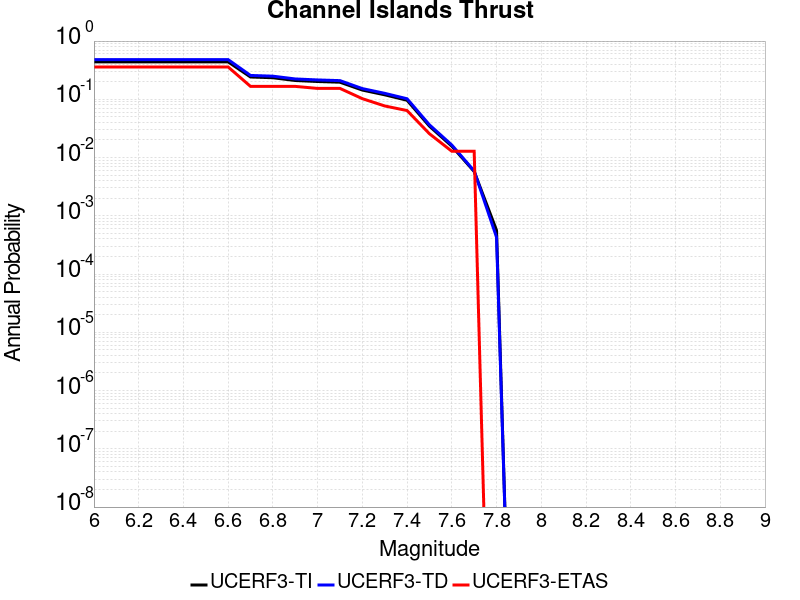

Source data for this figure (header and first rows):
Magnitude, UCERF3-TI Prob, UCERF3-TD Prob, UCERF3-ETAS Prob
6.0, 0.439, 0.4804, 0.359
6.1, 0.439, 0.4804, 0.359
6.2, 0.439, 0.4804, 0.359
6.3, 0.439, 0.4804, 0.359
6.4, 0.439, 0.4804, 0.359
6.5, 0.439, 0.4804, 0.359
6.6, 0.439, 0.4804, 0.359
6.7, 0.2416, 0.257, 0.1667
6.8, 0.2346, 0.2496, 0.1667
6.9, 0.2103, 0.2237, 0.1667
7.0, 0.2021, 0.2151, 0.1538
7.1, 0.1966, 0.2093, 0.1538
7.2, 0.1441, 0.1528, 0.1026
7.3, 0.1195, 0.1267, 0.07692
7.4, 0.09634, 0.1022, 0.0641
7.5, 0.03458, 0.03648, 0.02564
7.6, 0.01568, 0.01642, 0.01282
7.7, 0.005767, 0.005897, 0.01282
7.8, 5.6371145E-4, 4.2862692E-4, 0.0
